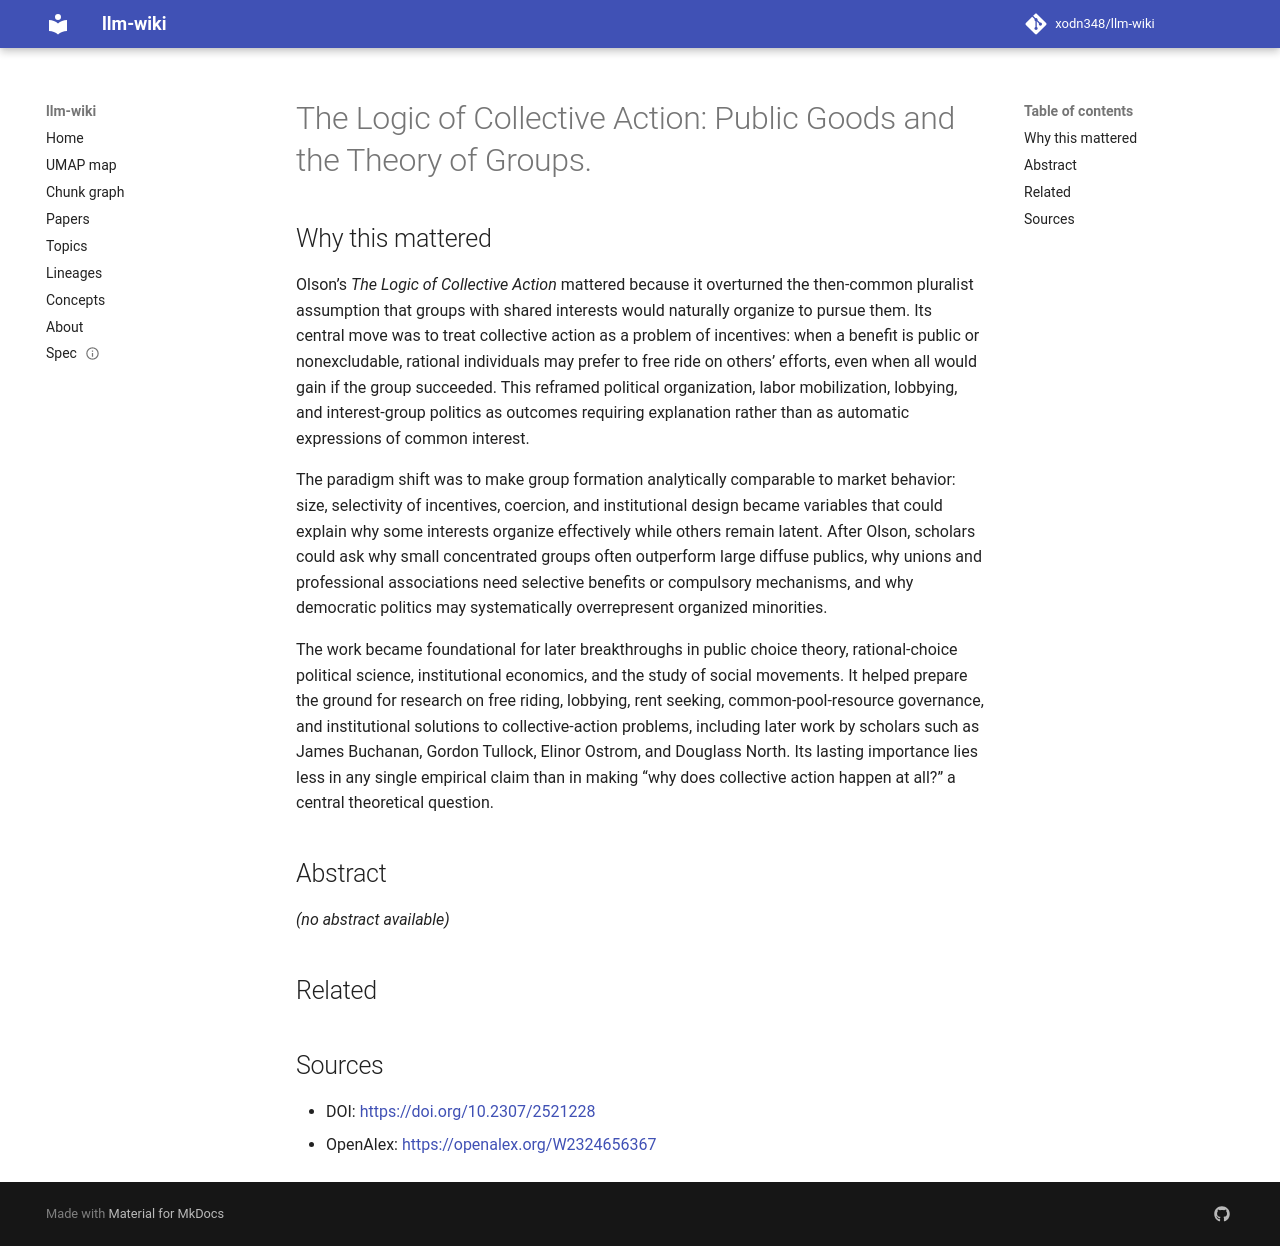

repository: xodn348/llm-wiki · page: paper/10_2307_2521228/index.html · generator: mkdocs

---
title: 'The Logic of Collective Action: Public Goods and the Theory of Groups.'
doi: 10.2307/2521228
openalex_id: https://openalex.org/W2324656367
year: 1966
venue: Industrial and Labor Relations Review
authors: Sidney C. Sufrin, Mancur Olson
citations: 11766
fleming_tier: true
concepts:
- Collective action
- Public good
- Action (physics)
- Business
- Political science
- Mathematical economics
- Economics
- Neoclassical economics
- Physics
- Law
---

# The Logic of Collective Action: Public Goods and the Theory of Groups.

## Why this mattered

Olson’s *The Logic of Collective Action* mattered because it overturned the then-common pluralist assumption that groups with shared interests would naturally organize to pursue them. Its central move was to treat collective action as a problem of incentives: when a benefit is public or nonexcludable, rational individuals may prefer to free ride on others’ efforts, even when all would gain if the group succeeded. This reframed political organization, labor mobilization, lobbying, and interest-group politics as outcomes requiring explanation rather than as automatic expressions of common interest.

The paradigm shift was to make group formation analytically comparable to market behavior: size, selectivity of incentives, coercion, and institutional design became variables that could explain why some interests organize effectively while others remain latent. After Olson, scholars could ask why small concentrated groups often outperform large diffuse publics, why unions and professional associations need selective benefits or compulsory mechanisms, and why democratic politics may systematically overrepresent organized minorities.

The work became foundational for later breakthroughs in public choice theory, rational-choice political science, institutional economics, and the study of social movements. It helped prepare the ground for research on free riding, lobbying, rent seeking, common-pool-resource governance, and institutional solutions to collective-action problems, including later work by scholars such as James Buchanan, Gordon Tullock, Elinor Ostrom, and Douglass North. Its lasting importance lies less in any single empirical claim than in making “why does collective action happen at all?” a central theoretical question.

## Abstract

_(no abstract available)_


## Related



## Sources

- DOI: [https://doi.org/10.2307/2521228](https://doi.org/10.2307/2521228)
- OpenAlex: [https://openalex.org/W2324656367](https://openalex.org/W2324656367)
